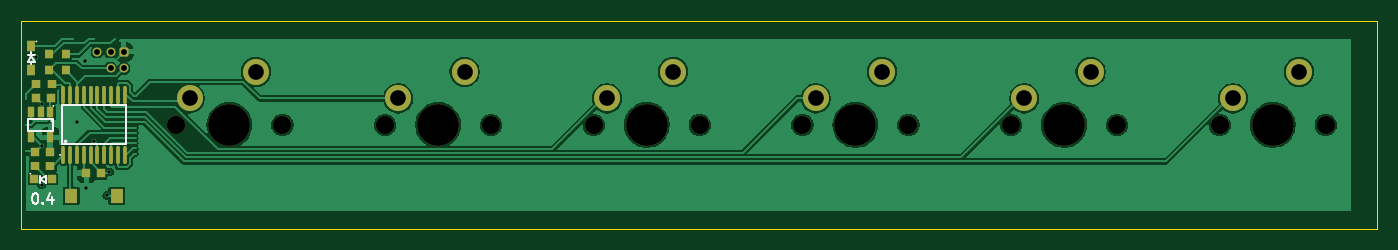
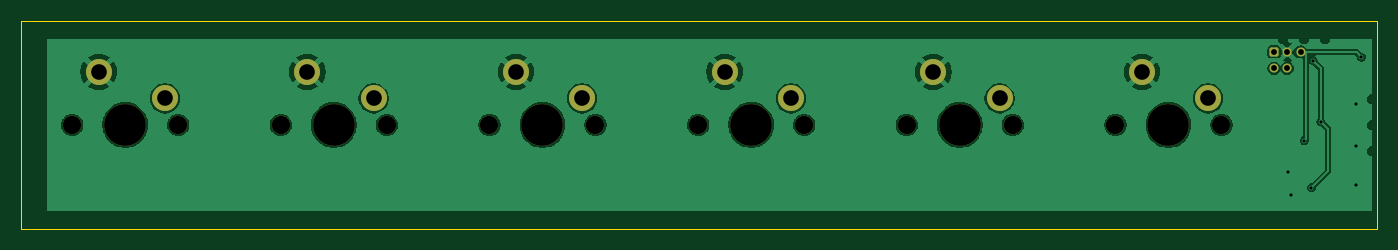
Circuit board: 11 layer files. Board 130.0 x 20.0 mm.
- bottom_copper: vm_keycap_button_row_0.4-B_Cu.gbl (62385 bytes)
- bottom_mask: vm_keycap_button_row_0.4-B_Mask.gbs (2122 bytes)
- paste: vm_keycap_button_row_0.4-B_Paste.gbp (512 bytes)
- bottom_silk: vm_keycap_button_row_0.4-B_Silkscreen.gbo (513 bytes)
- outline: vm_keycap_button_row_0.4-Edge_Cuts.gm1 (652 bytes)
- top_copper: vm_keycap_button_row_0.4-F_Cu.gtl (75406 bytes)
- top_mask: vm_keycap_button_row_0.4-F_Mask.gts (3573 bytes)
- paste: vm_keycap_button_row_0.4-F_Paste.gtp (1963 bytes)
- top_silk: vm_keycap_button_row_0.4-F_Silkscreen.gto (3317 bytes)
- drill: vm_keycap_button_row_0.4-NPTH.drl (634 bytes)
- drill: vm_keycap_button_row_0.4-PTH.drl (819 bytes)

=== bottom_copper: vm_keycap_button_row_0.4-B_Cu.gbl (62385 bytes, source omitted) ===
=== bottom_mask: vm_keycap_button_row_0.4-B_Mask.gbs (2122 bytes, source withheld) ===
=== paste: vm_keycap_button_row_0.4-B_Paste.gbp ===
%TF.GenerationSoftware,KiCad,Pcbnew,9.0.6-9.0.6~ubuntu22.04.1*%
%TF.CreationDate,2026-01-23T17:03:04+00:00*%
%TF.ProjectId,vm_keycap_button_row,766d5f6b-6579-4636-9170-5f627574746f,0.4*%
%TF.SameCoordinates,PX876bf80PY47868c0*%
%TF.FileFunction,Paste,Bot*%
%TF.FilePolarity,Positive*%
%FSLAX45Y45*%
G04 Gerber Fmt 4.5, Leading zero omitted, Abs format (unit mm)*
G04 Created by KiCad (PCBNEW 9.0.6-9.0.6~ubuntu22.04.1) date 2026-01-23 17:03:04*
%MOMM*%
%LPD*%
G01*
G04 APERTURE LIST*
G04 APERTURE END LIST*
M02*

=== bottom_silk: vm_keycap_button_row_0.4-B_Silkscreen.gbo ===
%TF.GenerationSoftware,KiCad,Pcbnew,9.0.6-9.0.6~ubuntu22.04.1*%
%TF.CreationDate,2026-01-23T17:03:04+00:00*%
%TF.ProjectId,vm_keycap_button_row,766d5f6b-6579-4636-9170-5f627574746f,0.4*%
%TF.SameCoordinates,PX876bf80PY47868c0*%
%TF.FileFunction,Legend,Bot*%
%TF.FilePolarity,Positive*%
%FSLAX45Y45*%
G04 Gerber Fmt 4.5, Leading zero omitted, Abs format (unit mm)*
G04 Created by KiCad (PCBNEW 9.0.6-9.0.6~ubuntu22.04.1) date 2026-01-23 17:03:04*
%MOMM*%
%LPD*%
G01*
G04 APERTURE LIST*
G04 APERTURE END LIST*
M02*

=== outline: vm_keycap_button_row_0.4-Edge_Cuts.gm1 ===
%TF.GenerationSoftware,KiCad,Pcbnew,9.0.6-9.0.6~ubuntu22.04.1*%
%TF.CreationDate,2026-01-23T17:03:04+00:00*%
%TF.ProjectId,vm_keycap_button_row,766d5f6b-6579-4636-9170-5f627574746f,0.4*%
%TF.SameCoordinates,PX876bf80PY47868c0*%
%TF.FileFunction,Profile,NP*%
%FSLAX45Y45*%
G04 Gerber Fmt 4.5, Leading zero omitted, Abs format (unit mm)*
G04 Created by KiCad (PCBNEW 9.0.6-9.0.6~ubuntu22.04.1) date 2026-01-23 17:03:04*
%MOMM*%
%LPD*%
G01*
G04 APERTURE LIST*
%TA.AperFunction,Profile*%
%ADD10C,0.050000*%
%TD*%
G04 APERTURE END LIST*
D10*
X-6400000Y1000000D02*
X6600000Y1000000D01*
X6600000Y-1000000D01*
X-6400000Y-1000000D01*
X-6400000Y1000000D01*
M02*

=== top_copper: vm_keycap_button_row_0.4-F_Cu.gtl (75406 bytes, source omitted) ===
=== top_mask: vm_keycap_button_row_0.4-F_Mask.gts ===
%TF.GenerationSoftware,KiCad,Pcbnew,9.0.6-9.0.6~ubuntu22.04.1*%
%TF.CreationDate,2026-01-23T17:03:04+00:00*%
%TF.ProjectId,vm_keycap_button_row,766d5f6b-6579-4636-9170-5f627574746f,0.4*%
%TF.SameCoordinates,PX876bf80PY47868c0*%
%TF.FileFunction,Soldermask,Top*%
%TF.FilePolarity,Negative*%
%FSLAX45Y45*%
G04 Gerber Fmt 4.5, Leading zero omitted, Abs format (unit mm)*
G04 Created by KiCad (PCBNEW 9.0.6-9.0.6~ubuntu22.04.1) date 2026-01-23 17:03:04*
%MOMM*%
%LPD*%
G01*
G04 APERTURE LIST*
G04 Aperture macros list*
%AMRoundRect*
0 Rectangle with rounded corners*
0 $1 Rounding radius*
0 $2 $3 $4 $5 $6 $7 $8 $9 X,Y pos of 4 corners*
0 Add a 4 corners polygon primitive as box body*
4,1,4,$2,$3,$4,$5,$6,$7,$8,$9,$2,$3,0*
0 Add four circle primitives for the rounded corners*
1,1,$1+$1,$2,$3*
1,1,$1+$1,$4,$5*
1,1,$1+$1,$6,$7*
1,1,$1+$1,$8,$9*
0 Add four rect primitives between the rounded corners*
20,1,$1+$1,$2,$3,$4,$5,0*
20,1,$1+$1,$4,$5,$6,$7,0*
20,1,$1+$1,$6,$7,$8,$9,0*
20,1,$1+$1,$8,$9,$2,$3,0*%
G04 Aperture macros list end*
%ADD10C,1.750000*%
%ADD11C,4.000000*%
%ADD12C,2.500000*%
%ADD13RoundRect,0.172720X-0.259080X-0.259080X0.259080X-0.259080X0.259080X0.259080X-0.259080X0.259080X0*%
%ADD14C,0.863600*%
%ADD15R,0.860000X0.810000*%
%ADD16R,0.700000X1.000000*%
%ADD17R,0.800000X0.800000*%
%ADD18R,0.800000X0.900000*%
%ADD19O,0.360000X1.740000*%
%ADD20R,1.230000X1.360000*%
%ADD21R,0.810000X0.860000*%
%ADD22R,0.750000X1.000000*%
G04 APERTURE END LIST*
D10*
%TO.C,SW6*%
X3092000Y0D03*
D11*
X3600000Y0D03*
D10*
X4108000Y0D03*
D12*
X3219000Y254000D03*
X3854000Y508000D03*
%TD*%
D13*
%TO.C,J1*%
X-5412500Y700000D03*
D14*
X-5412500Y542520D03*
X-5539500Y700000D03*
X-5539500Y542520D03*
X-5666500Y700000D03*
%TD*%
D15*
%TO.C,R7*%
X-5970000Y525000D03*
X-5970000Y675000D03*
%TD*%
D10*
%TO.C,SW2*%
X-4908000Y0D03*
D11*
X-4400000Y0D03*
D10*
X-3892000Y0D03*
D12*
X-4781000Y254000D03*
X-4146000Y508000D03*
%TD*%
D10*
%TO.C,SW7*%
X5092000Y0D03*
D11*
X5600000Y0D03*
D10*
X6108000Y0D03*
D12*
X5219000Y254000D03*
X5854000Y508000D03*
%TD*%
D16*
%TO.C,U2*%
X-6115000Y120000D03*
X-6210000Y120000D03*
X-6305000Y120000D03*
X-6305000Y-120000D03*
X-6115000Y-120000D03*
%TD*%
D17*
%TO.C,D1*%
X-6105000Y-520000D03*
X-6275000Y-520000D03*
%TD*%
D15*
%TO.C,R6*%
X-6130000Y525000D03*
X-6130000Y675000D03*
%TD*%
D18*
%TO.C,C3*%
X-6120000Y-260000D03*
X-6260000Y-260000D03*
%TD*%
D19*
%TO.C,U1*%
X-5991000Y-287000D03*
X-5926000Y-287000D03*
X-5861000Y-287000D03*
X-5796000Y-287000D03*
X-5730000Y-287000D03*
X-5665000Y-287000D03*
X-5600000Y-287000D03*
X-5535000Y-287000D03*
X-5470000Y-287000D03*
X-5405000Y-287000D03*
X-5405000Y287000D03*
X-5470000Y287000D03*
X-5535000Y287000D03*
X-5600000Y287000D03*
X-5665000Y287000D03*
X-5730000Y287000D03*
X-5796000Y287000D03*
X-5861000Y287000D03*
X-5926000Y287000D03*
X-5991000Y287000D03*
%TD*%
D10*
%TO.C,SW5*%
X1092000Y0D03*
D11*
X1600000Y0D03*
D10*
X2108000Y0D03*
D12*
X1219000Y254000D03*
X1854000Y508000D03*
%TD*%
D20*
%TO.C,SW1*%
X-5480000Y-680000D03*
X-5916000Y-680000D03*
%TD*%
D10*
%TO.C,SW4*%
X-908000Y0D03*
D11*
X-400000Y0D03*
D10*
X108000Y0D03*
D12*
X-781000Y254000D03*
X-146000Y508000D03*
%TD*%
D10*
%TO.C,SW3*%
X-2908000Y0D03*
D11*
X-2400000Y0D03*
D10*
X-1892000Y0D03*
D12*
X-2781000Y254000D03*
X-2146000Y508000D03*
%TD*%
D21*
%TO.C,R5*%
X-6105000Y390000D03*
X-6255000Y390000D03*
%TD*%
D18*
%TO.C,C1*%
X-5770000Y-460000D03*
X-5630000Y-460000D03*
%TD*%
%TO.C,C2*%
X-6110000Y260000D03*
X-6250000Y260000D03*
%TD*%
D21*
%TO.C,R1*%
X-6115000Y-390000D03*
X-6265000Y-390000D03*
%TD*%
D22*
%TO.C,D2*%
X-6300000Y757000D03*
X-6300000Y523000D03*
%TD*%
M02*

=== paste: vm_keycap_button_row_0.4-F_Paste.gtp ===
%TF.GenerationSoftware,KiCad,Pcbnew,9.0.6-9.0.6~ubuntu22.04.1*%
%TF.CreationDate,2026-01-23T17:03:04+00:00*%
%TF.ProjectId,vm_keycap_button_row,766d5f6b-6579-4636-9170-5f627574746f,0.4*%
%TF.SameCoordinates,PX876bf80PY47868c0*%
%TF.FileFunction,Paste,Top*%
%TF.FilePolarity,Positive*%
%FSLAX45Y45*%
G04 Gerber Fmt 4.5, Leading zero omitted, Abs format (unit mm)*
G04 Created by KiCad (PCBNEW 9.0.6-9.0.6~ubuntu22.04.1) date 2026-01-23 17:03:04*
%MOMM*%
%LPD*%
G01*
G04 APERTURE LIST*
%ADD10R,0.860000X0.810000*%
%ADD11R,0.700000X1.000000*%
%ADD12R,0.800000X0.800000*%
%ADD13R,0.800000X0.900000*%
%ADD14O,0.360000X1.740000*%
%ADD15R,1.230000X1.360000*%
%ADD16R,0.810000X0.860000*%
%ADD17R,0.750000X1.000000*%
G04 APERTURE END LIST*
D10*
%TO.C,R7*%
X-5970000Y525000D03*
X-5970000Y675000D03*
%TD*%
D11*
%TO.C,U2*%
X-6115000Y120000D03*
X-6210000Y120000D03*
X-6305000Y120000D03*
X-6305000Y-120000D03*
X-6115000Y-120000D03*
%TD*%
D12*
%TO.C,D1*%
X-6105000Y-520000D03*
X-6275000Y-520000D03*
%TD*%
D10*
%TO.C,R6*%
X-6130000Y525000D03*
X-6130000Y675000D03*
%TD*%
D13*
%TO.C,C3*%
X-6120000Y-260000D03*
X-6260000Y-260000D03*
%TD*%
D14*
%TO.C,U1*%
X-5991000Y-287000D03*
X-5926000Y-287000D03*
X-5861000Y-287000D03*
X-5796000Y-287000D03*
X-5730000Y-287000D03*
X-5665000Y-287000D03*
X-5600000Y-287000D03*
X-5535000Y-287000D03*
X-5470000Y-287000D03*
X-5405000Y-287000D03*
X-5405000Y287000D03*
X-5470000Y287000D03*
X-5535000Y287000D03*
X-5600000Y287000D03*
X-5665000Y287000D03*
X-5730000Y287000D03*
X-5796000Y287000D03*
X-5861000Y287000D03*
X-5926000Y287000D03*
X-5991000Y287000D03*
%TD*%
D15*
%TO.C,SW1*%
X-5480000Y-680000D03*
X-5916000Y-680000D03*
%TD*%
D16*
%TO.C,R5*%
X-6105000Y390000D03*
X-6255000Y390000D03*
%TD*%
D13*
%TO.C,C1*%
X-5770000Y-460000D03*
X-5630000Y-460000D03*
%TD*%
%TO.C,C2*%
X-6110000Y260000D03*
X-6250000Y260000D03*
%TD*%
D16*
%TO.C,R1*%
X-6115000Y-390000D03*
X-6265000Y-390000D03*
%TD*%
D17*
%TO.C,D2*%
X-6300000Y757000D03*
X-6300000Y523000D03*
%TD*%
M02*

=== top_silk: vm_keycap_button_row_0.4-F_Silkscreen.gto ===
%TF.GenerationSoftware,KiCad,Pcbnew,9.0.6-9.0.6~ubuntu22.04.1*%
%TF.CreationDate,2026-01-23T17:03:04+00:00*%
%TF.ProjectId,vm_keycap_button_row,766d5f6b-6579-4636-9170-5f627574746f,0.4*%
%TF.SameCoordinates,PX876bf80PY47868c0*%
%TF.FileFunction,Legend,Top*%
%TF.FilePolarity,Positive*%
%FSLAX45Y45*%
G04 Gerber Fmt 4.5, Leading zero omitted, Abs format (unit mm)*
G04 Created by KiCad (PCBNEW 9.0.6-9.0.6~ubuntu22.04.1) date 2026-01-23 17:03:04*
%MOMM*%
%LPD*%
G01*
G04 APERTURE LIST*
%ADD10C,0.200000*%
%ADD11C,0.150000*%
%ADD12C,0.075000*%
G04 APERTURE END LIST*
D10*
X-6263985Y-656722D02*
X-6254461Y-656722D01*
X-6254461Y-656722D02*
X-6244937Y-661484D01*
X-6244937Y-661484D02*
X-6240176Y-666246D01*
X-6240176Y-666246D02*
X-6235414Y-675770D01*
X-6235414Y-675770D02*
X-6230652Y-694817D01*
X-6230652Y-694817D02*
X-6230652Y-718627D01*
X-6230652Y-718627D02*
X-6235414Y-737674D01*
X-6235414Y-737674D02*
X-6240176Y-747198D01*
X-6240176Y-747198D02*
X-6244937Y-751960D01*
X-6244937Y-751960D02*
X-6254461Y-756722D01*
X-6254461Y-756722D02*
X-6263985Y-756722D01*
X-6263985Y-756722D02*
X-6273509Y-751960D01*
X-6273509Y-751960D02*
X-6278271Y-747198D01*
X-6278271Y-747198D02*
X-6283033Y-737674D01*
X-6283033Y-737674D02*
X-6287795Y-718627D01*
X-6287795Y-718627D02*
X-6287795Y-694817D01*
X-6287795Y-694817D02*
X-6283033Y-675770D01*
X-6283033Y-675770D02*
X-6278271Y-666246D01*
X-6278271Y-666246D02*
X-6273509Y-661484D01*
X-6273509Y-661484D02*
X-6263985Y-656722D01*
X-6187795Y-747198D02*
X-6183033Y-751960D01*
X-6183033Y-751960D02*
X-6187795Y-756722D01*
X-6187795Y-756722D02*
X-6192556Y-751960D01*
X-6192556Y-751960D02*
X-6187795Y-747198D01*
X-6187795Y-747198D02*
X-6187795Y-756722D01*
X-6097318Y-690055D02*
X-6097318Y-756722D01*
X-6121128Y-651960D02*
X-6144937Y-723388D01*
X-6144937Y-723388D02*
X-6083033Y-723388D01*
%TO.C,U2*%
D11*
X-6087500Y-57500D02*
X-6332500Y-57500D01*
X-6332500Y57500D01*
X-6087500Y57500D01*
X-6087500Y-57500D01*
D12*
X-6103750Y37500D02*
G75*
G02*
X-6111250Y37500I-3750J0D01*
G01*
X-6111250Y37500D02*
G75*
G02*
X-6103750Y37500I3750J0D01*
G01*
X-6083750Y182500D02*
G75*
G02*
X-6091250Y182500I-3750J0D01*
G01*
X-6091250Y182500D02*
G75*
G02*
X-6083750Y182500I3750J0D01*
G01*
D11*
%TO.C,D1*%
X-6220000Y-552500D02*
X-6220000Y-487500D01*
X-6215000Y-520000D02*
X-6160000Y-487500D01*
X-6215000Y-520000D02*
X-6160000Y-552500D01*
X-6160000Y-552500D02*
X-6160000Y-487500D01*
D12*
X-6303750Y-467500D02*
G75*
G02*
X-6311250Y-467500I-3750J0D01*
G01*
X-6311250Y-467500D02*
G75*
G02*
X-6303750Y-467500I3750J0D01*
G01*
%TO.C,U1*%
D11*
X-6000500Y187500D02*
X-5395500Y187500D01*
X-5395500Y-187500D01*
X-6000500Y-187500D01*
X-6000500Y187500D01*
D12*
X-6019250Y-287500D02*
G75*
G02*
X-6026750Y-287500I-3750J0D01*
G01*
X-6026750Y-287500D02*
G75*
G02*
X-6019250Y-287500I3750J0D01*
G01*
D11*
X-5963000Y-157500D02*
G75*
G02*
X-5978000Y-157500I-7500J0D01*
G01*
X-5978000Y-157500D02*
G75*
G02*
X-5963000Y-157500I7500J0D01*
G01*
%TO.C,D2*%
X-6332500Y667500D02*
X-6267500Y667500D01*
X-6332500Y607500D02*
X-6267500Y607500D01*
X-6300000Y695000D02*
X-6300000Y665000D01*
X-6300000Y662500D02*
X-6332500Y607500D01*
X-6300000Y662500D02*
X-6267500Y607500D01*
X-6300000Y607500D02*
X-6300000Y585000D01*
D12*
X-6246250Y800000D02*
G75*
G02*
X-6253750Y800000I-3750J0D01*
G01*
X-6253750Y800000D02*
G75*
G02*
X-6246250Y800000I3750J0D01*
G01*
%TD*%
M02*

=== drill: vm_keycap_button_row_0.4-NPTH.drl ===
M48
; DRILL file {KiCad 9.0.6-9.0.6~ubuntu22.04.1} date 2026-01-23T17:03:04+0000
; FORMAT={-:-/ absolute / metric / decimal}
; #@! TF.CreationDate,2026-01-23T17:03:04+00:00
; #@! TF.GenerationSoftware,Kicad,Pcbnew,9.0.6-9.0.6~ubuntu22.04.1
; #@! TF.FileFunction,NonPlated,1,2,NPTH
FMAT,2
METRIC
; #@! TA.AperFunction,NonPlated,NPTH,ComponentDrill
T1C1.750
; #@! TA.AperFunction,NonPlated,NPTH,ComponentDrill
T2C4.000
%
G90
G05
T1
X-49.08Y0.0
X-38.92Y0.0
X-29.08Y0.0
X-18.92Y0.0
X-9.08Y0.0
X1.08Y0.0
X10.92Y0.0
X21.08Y0.0
X30.92Y0.0
X41.08Y0.0
X50.92Y0.0
X61.08Y0.0
T2
X-44.0Y0.0
X-24.0Y0.0
X-4.0Y0.0
X16.0Y0.0
X36.0Y0.0
X56.0Y0.0
M30

=== drill: vm_keycap_button_row_0.4-PTH.drl ===
M48
; DRILL file {KiCad 9.0.6-9.0.6~ubuntu22.04.1} date 2026-01-23T17:03:04+0000
; FORMAT={-:-/ absolute / metric / decimal}
; #@! TF.CreationDate,2026-01-23T17:03:04+00:00
; #@! TF.GenerationSoftware,Kicad,Pcbnew,9.0.6-9.0.6~ubuntu22.04.1
; #@! TF.FileFunction,Plated,1,2,PTH
FMAT,2
METRIC
; #@! TA.AperFunction,Plated,PTH,ViaDrill
T1C0.300
; #@! TA.AperFunction,Plated,PTH,ComponentDrill
T2C0.559
; #@! TA.AperFunction,Plated,PTH,ComponentDrill
T3C1.500
%
G90
G05
T1
X-62.5Y6.5
X-62.0Y2.0
X-62.0Y-2.0
X-62.0Y-5.75
X-58.6Y0.3
X-57.875Y6.158
X-57.7Y-6.0
X-57.0Y-1.5
X-55.75Y-6.75
X-55.5Y-4.5
T2
X-56.665Y7.0
X-55.395Y7.0
X-55.395Y5.425
X-54.125Y7.0
X-54.125Y5.425
T3
X-47.81Y2.54
X-41.46Y5.08
X-27.81Y2.54
X-21.46Y5.08
X-7.81Y2.54
X-1.46Y5.08
X12.19Y2.54
X18.54Y5.08
X32.19Y2.54
X38.54Y5.08
X52.19Y2.54
X58.54Y5.08
M30

